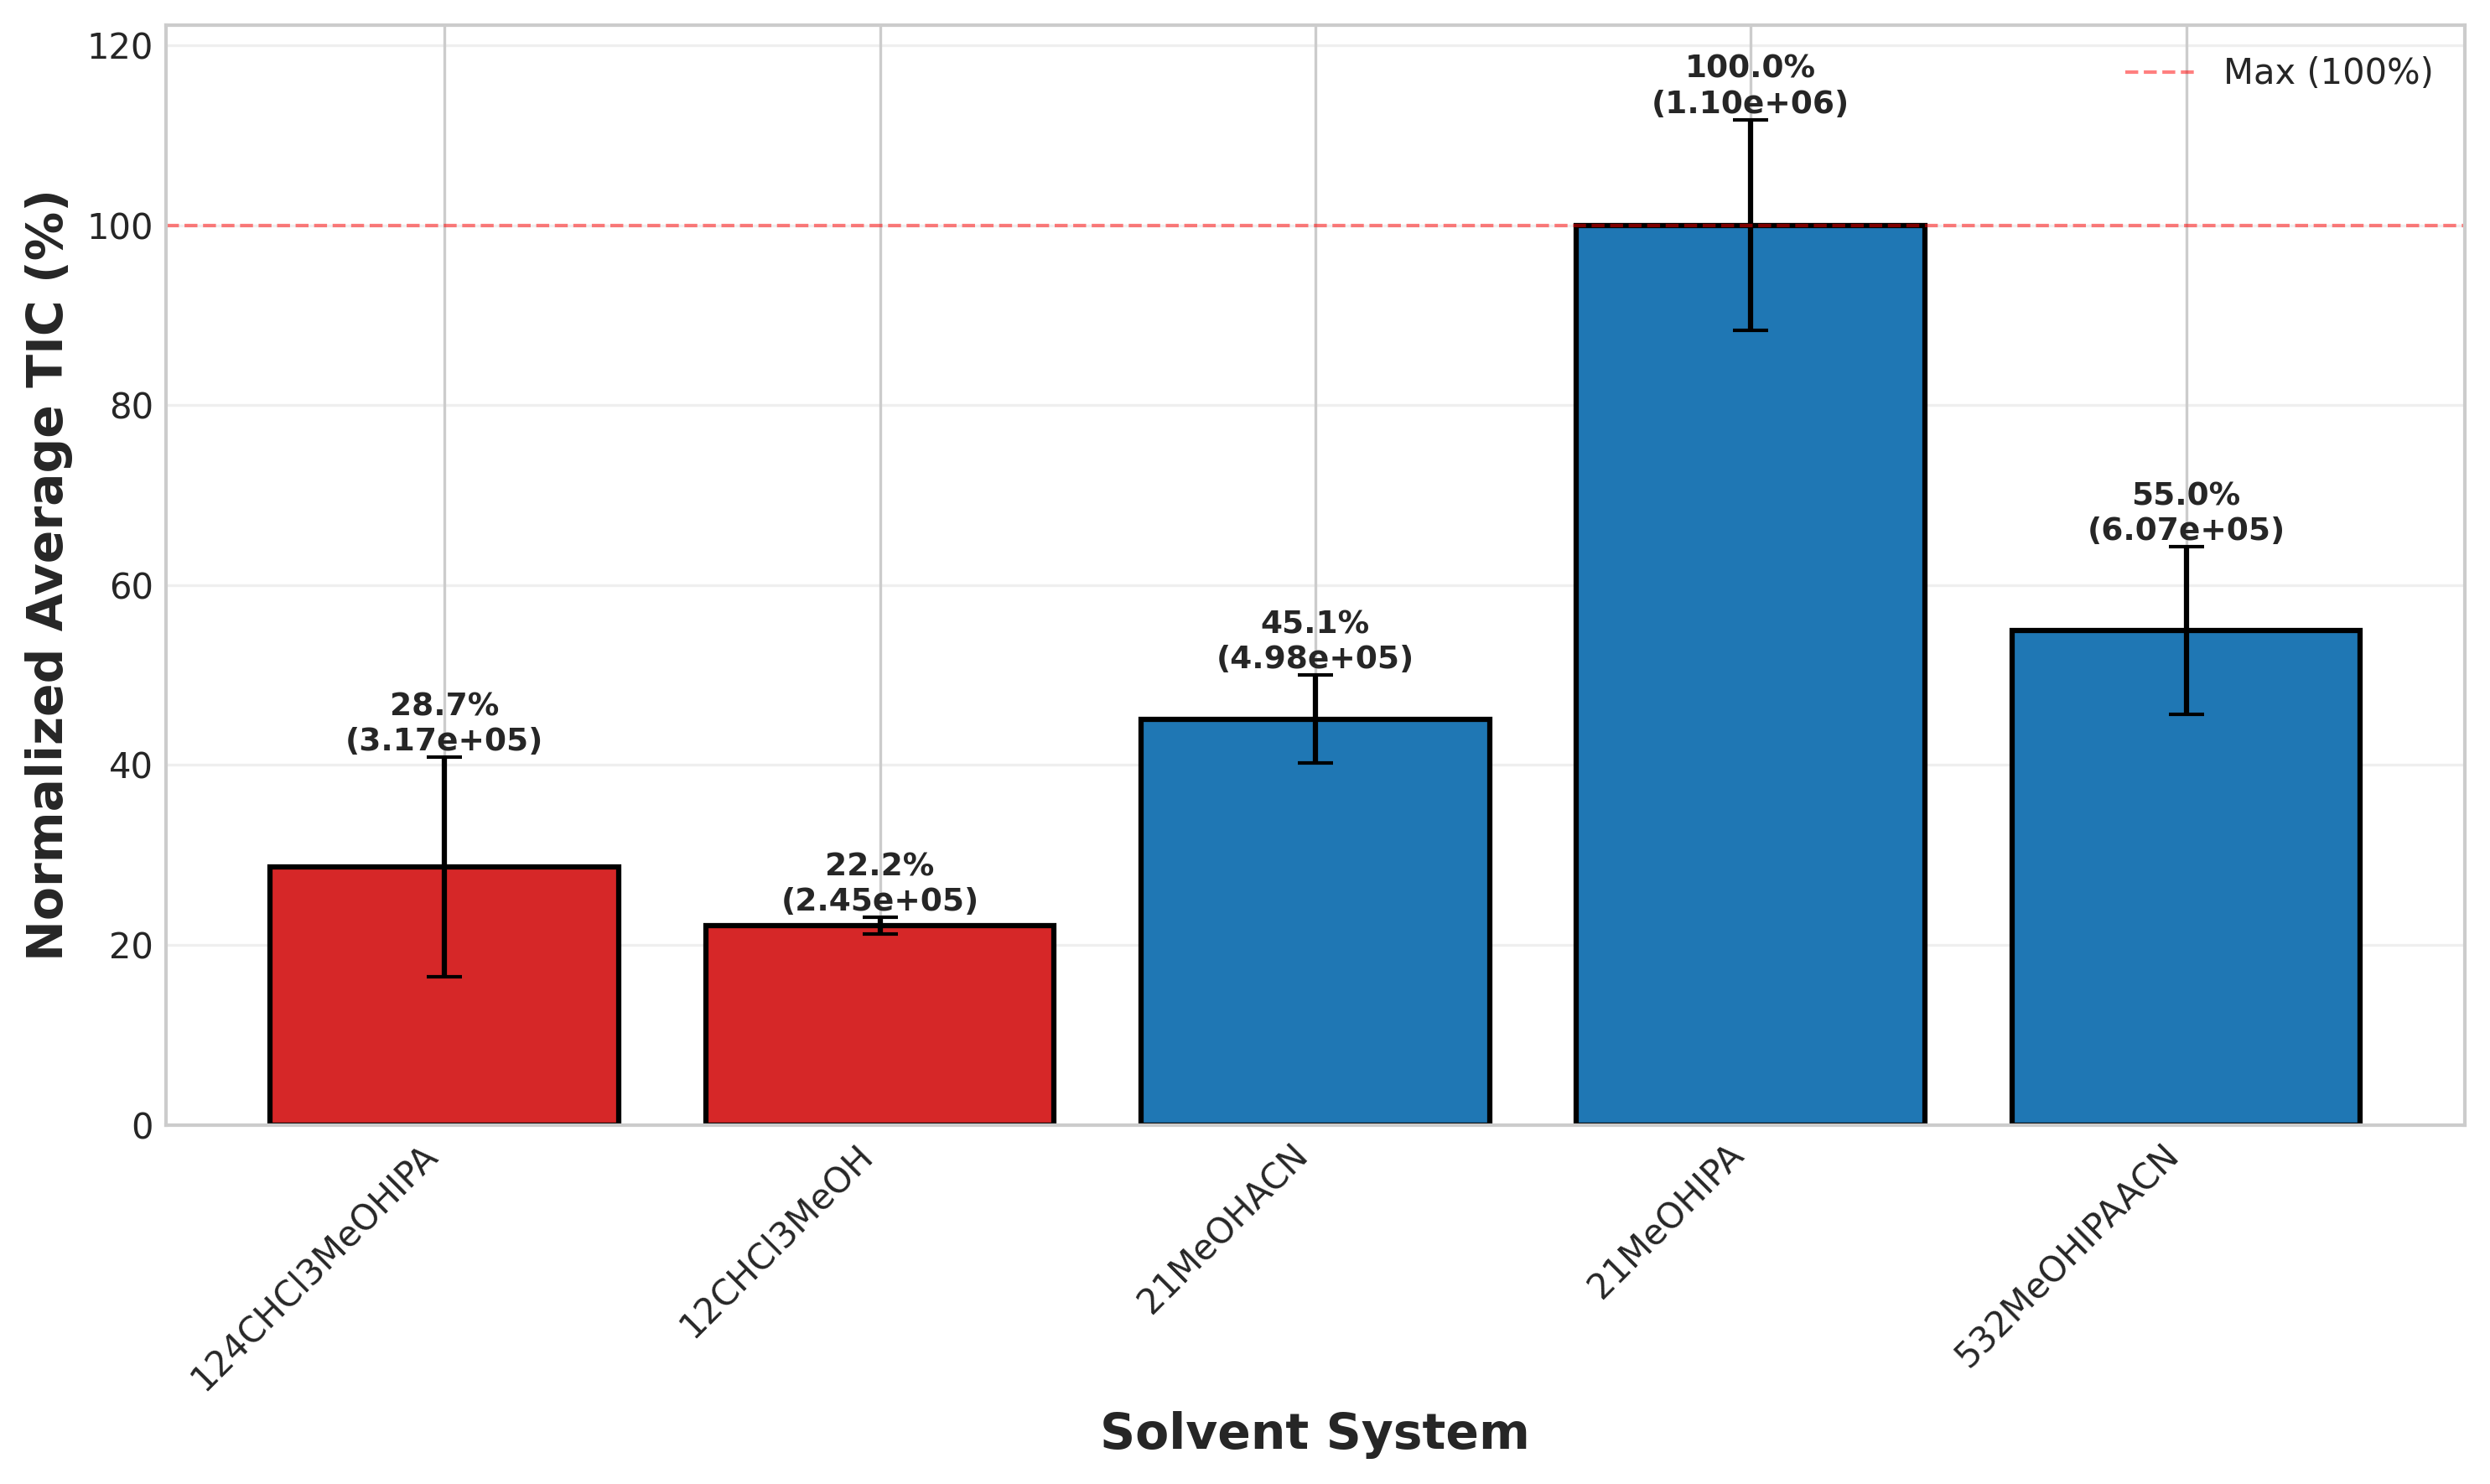

The file beside this chart, header and first rows:
SolventMatrix, Normalized_Average_TIC_%, Normalized_Std_%, Original_Average_TIC, Original_Std, LipidClass
124CHCl3MeOHIPA, 28.67, 12.22, 316627, 134991, Cer
12CHCl3MeOH, 22.16, 0.8998, 244720, 9938, Cer
21MeOHACN, 45.11, 4.896, 498213, 54079, Cer
21MeOHIPA, 100.0, 11.74, 1104507, 129658, Cer
532MeOHIPAACN, 54.98, 9.307, 607240, 102802, Cer
